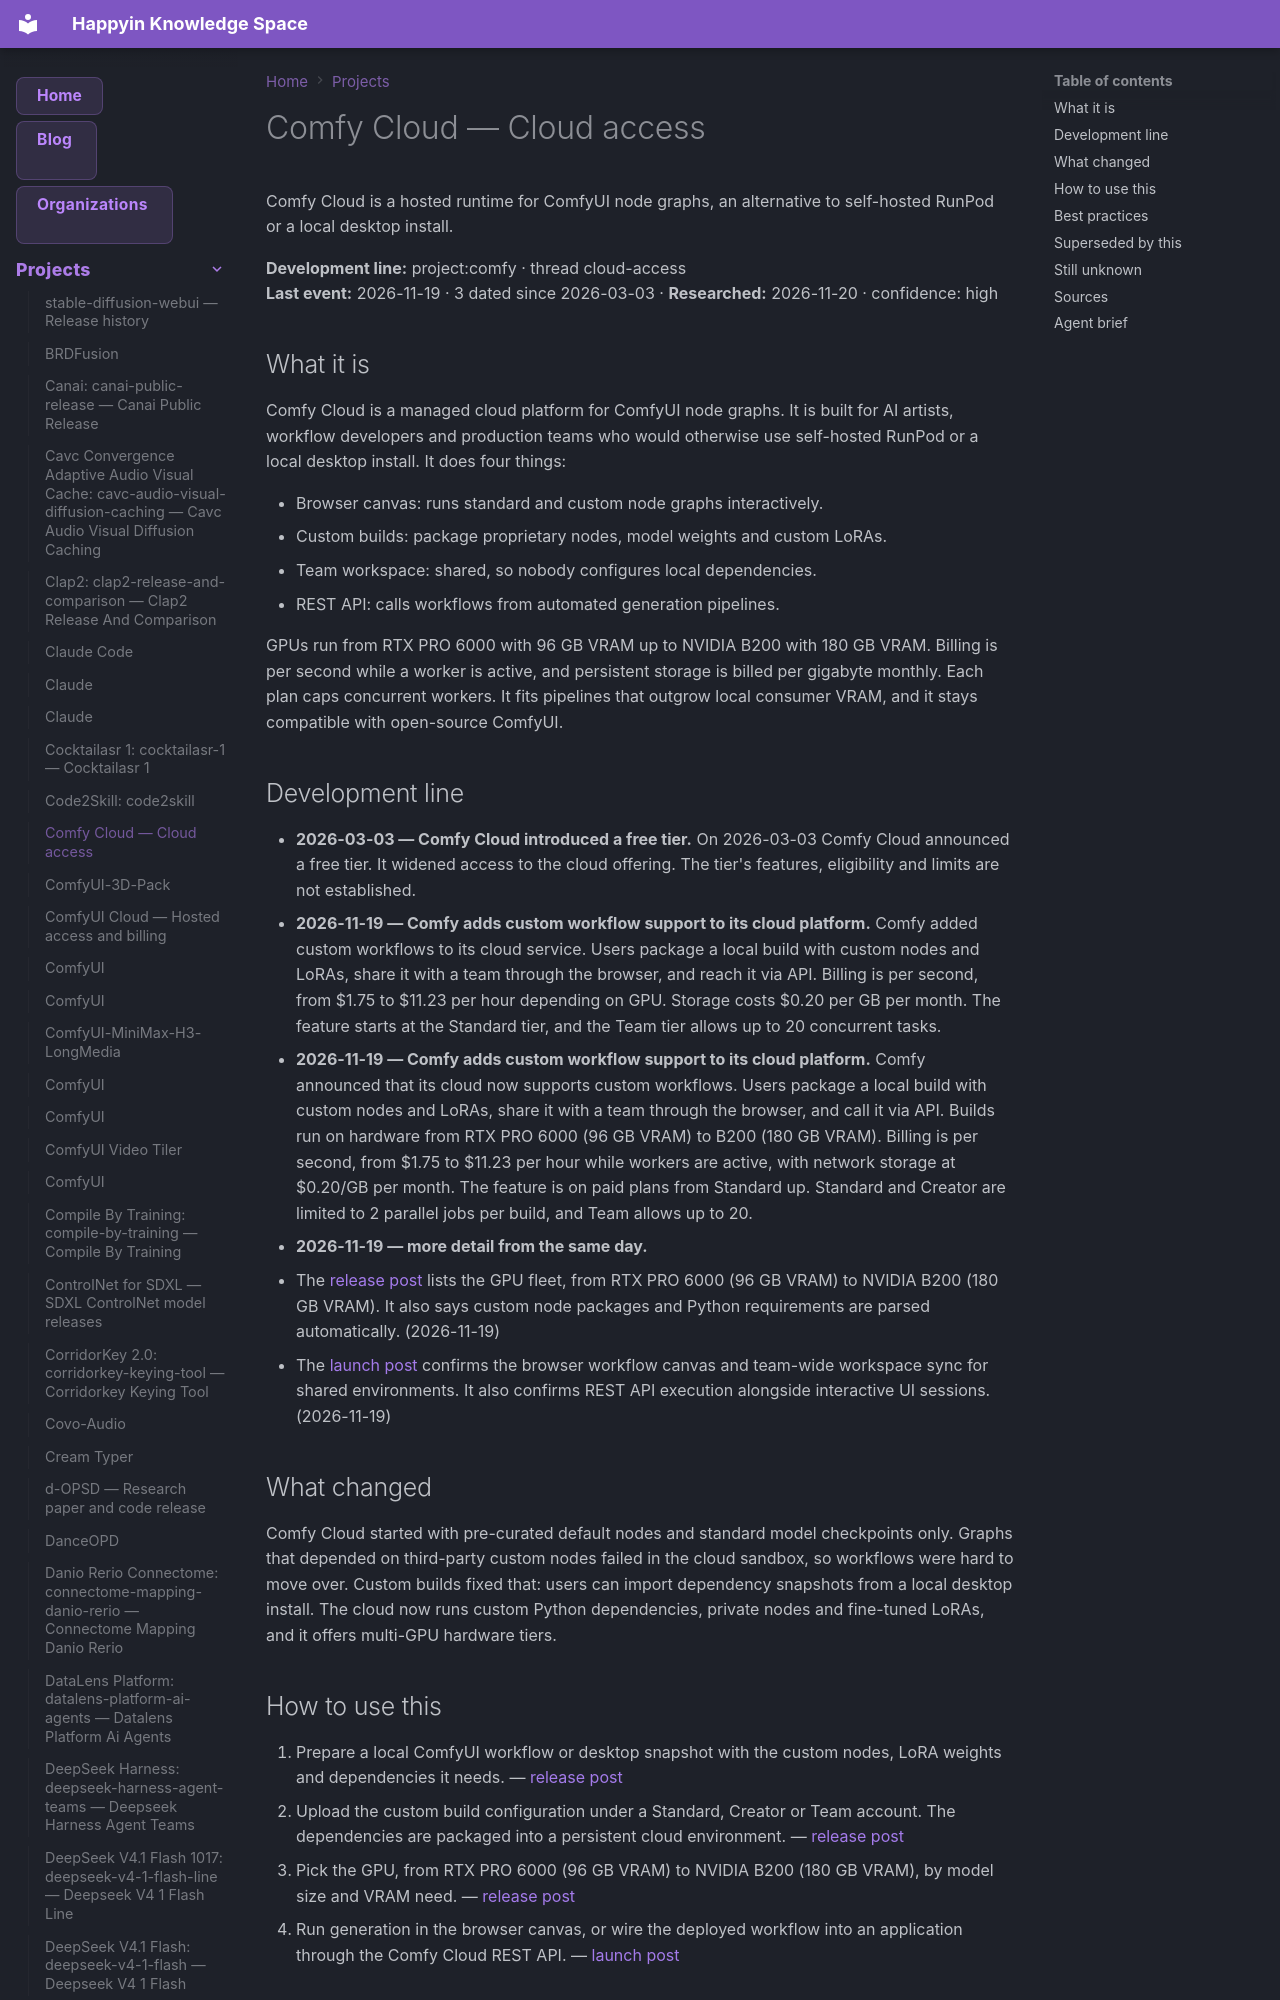

repository: AnastasiyaW/knowledge-space · page: projects/comfy/index.html · generator: mkdocs

---
title: "Comfy Cloud — Cloud access"
category: "projects"
date: 2026-11-19
tags: ["cloud-access", "comfy", "project"]
aliases: ["Comfy Cloud"]
---

# Comfy Cloud — Cloud access

Comfy Cloud is a hosted runtime for ComfyUI node graphs, an alternative to self-hosted RunPod or a local desktop install.

**Development line:** project:comfy · thread cloud-access  
**Last event:** 2026-11-19 · 3 dated since 2026-03-03 · **Researched:** 2026-11-20 · confidence: high

## What it is

Comfy Cloud is a managed cloud platform for ComfyUI node graphs. It is built for AI artists, workflow developers and production teams who would otherwise use self-hosted RunPod or a local desktop install. It does four things:

- Browser canvas: runs standard and custom node graphs interactively.
- Custom builds: package proprietary nodes, model weights and custom LoRAs.
- Team workspace: shared, so nobody configures local dependencies.
- REST API: calls workflows from automated generation pipelines.

GPUs run from RTX PRO 6000 with 96 GB VRAM up to NVIDIA B200 with 180 GB VRAM. Billing is per second while a worker is active, and persistent storage is billed per gigabyte monthly. Each plan caps concurrent workers. It fits pipelines that outgrow local consumer VRAM, and it stays compatible with open-source ComfyUI.

## Development line

- **2026-03-03 — Comfy Cloud introduced a free tier.** On 2026-03-03 Comfy Cloud announced a free tier. It widened access to the cloud offering. The tier's features, eligibility and limits are not established.
- **2026-11-19 — Comfy adds custom workflow support to its cloud platform.** Comfy added custom workflows to its cloud service. Users package a local build with custom nodes and LoRAs, share it with a team through the browser, and reach it via API. Billing is per second, from $1.75 to $11.23 per hour depending on GPU. Storage costs $0.20 per GB per month. The feature starts at the Standard tier, and the Team tier allows up to 20 concurrent tasks.
- **2026-11-19 — Comfy adds custom workflow support to its cloud platform.** Comfy announced that its cloud now supports custom workflows. Users package a local build with custom nodes and LoRAs, share it with a team through the browser, and call it via API. Builds run on hardware from RTX PRO 6000 (96 GB VRAM) to B200 (180 GB VRAM). Billing is per second, from $1.75 to $11.23 per hour while workers are active, with network storage at $0.20/GB per month. The feature is on paid plans from Standard up. Standard and Creator are limited to 2 parallel jobs per build, and Team allows up to 20.
- **2026-11-19 — more detail from the same day.**
  - The [release post](https://blog.comfy.org/p/your-custom-comfyui-is-now-in-comfy?r=7xlbaw) lists the GPU fleet, from RTX PRO 6000 (96 GB VRAM) to NVIDIA B200 (180 GB VRAM). It also says custom node packages and Python requirements are parsed automatically. (2026-11-19)
  - The [launch post](https://x.com/ComfyUI/status/2123101758885085511) confirms the browser workflow canvas and team-wide workspace sync for shared environments. It also confirms REST API execution alongside interactive UI sessions. (2026-11-19)

## What changed

Comfy Cloud started with pre-curated default nodes and standard model checkpoints only. Graphs that depended on third-party custom nodes failed in the cloud sandbox, so workflows were hard to move over. Custom builds fixed that: users can import dependency snapshots from a local desktop install. The cloud now runs custom Python dependencies, private nodes and fine-tuned LoRAs, and it offers multi-GPU hardware tiers.
